Labelled photos from "data_balanced", an image-classification folder in Xiaolingford/Pomeranians. The possible labels are: algae, microplastics.

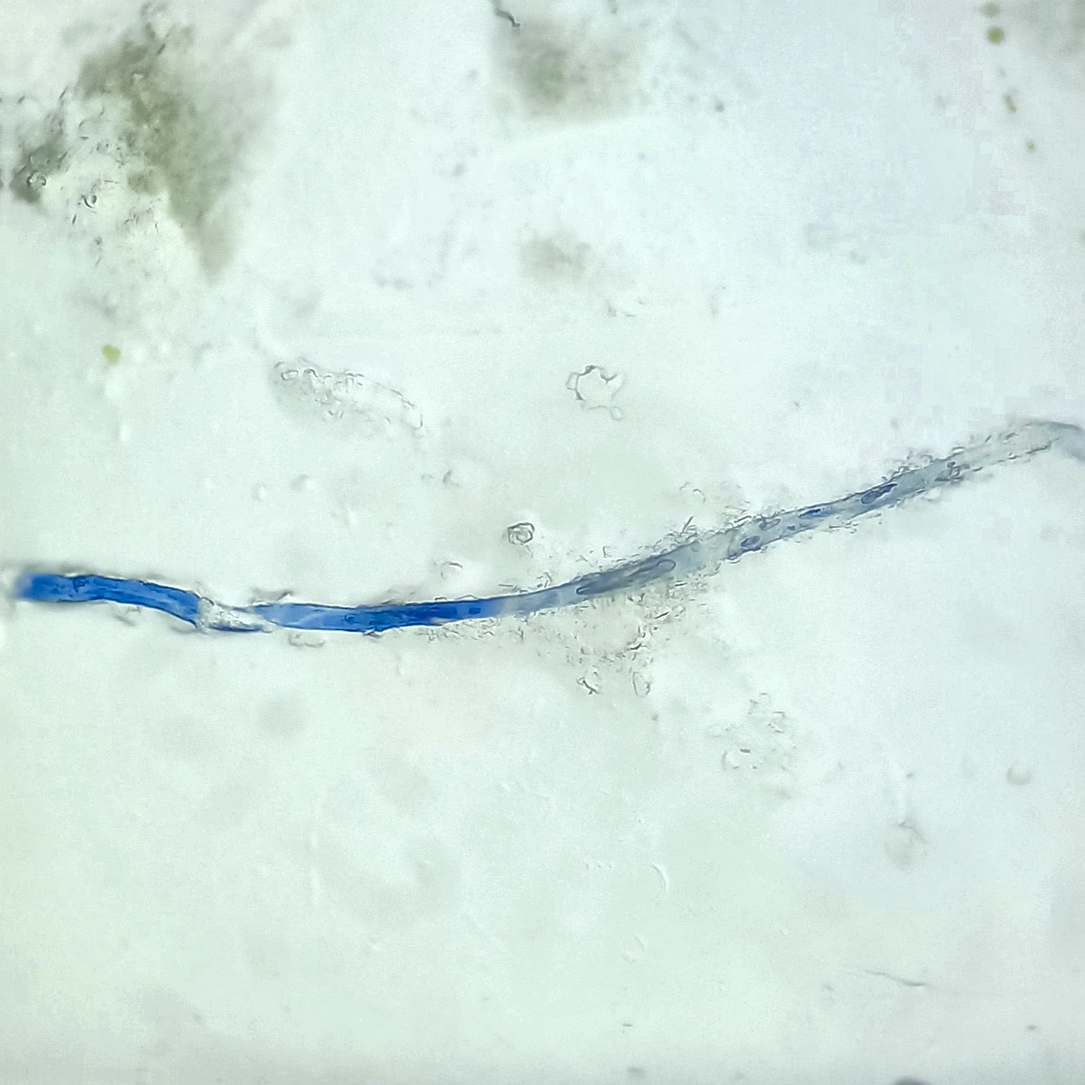
Label: microplastics

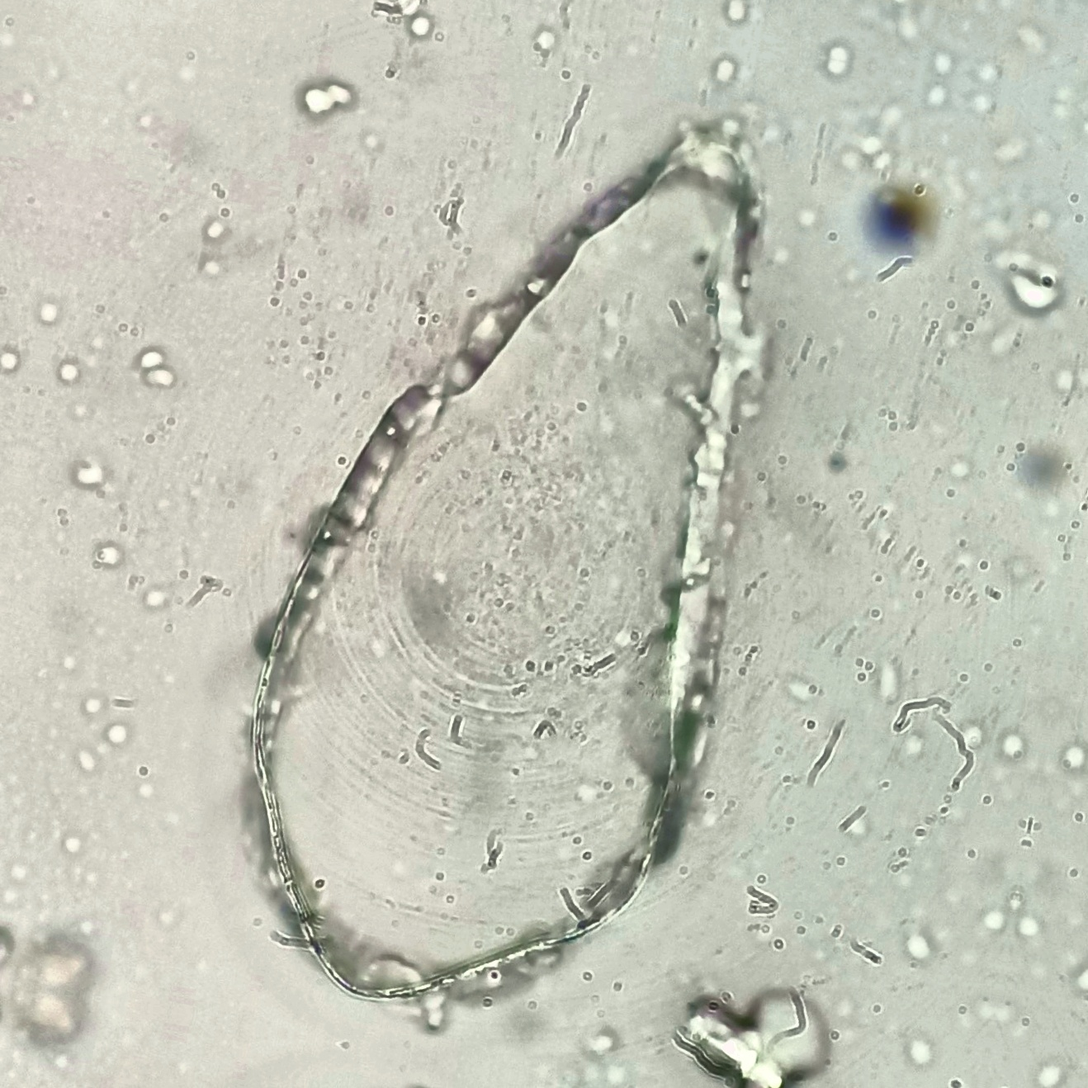
Label: algae

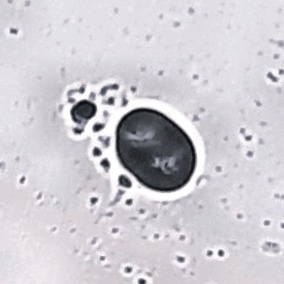
Label: microplastics

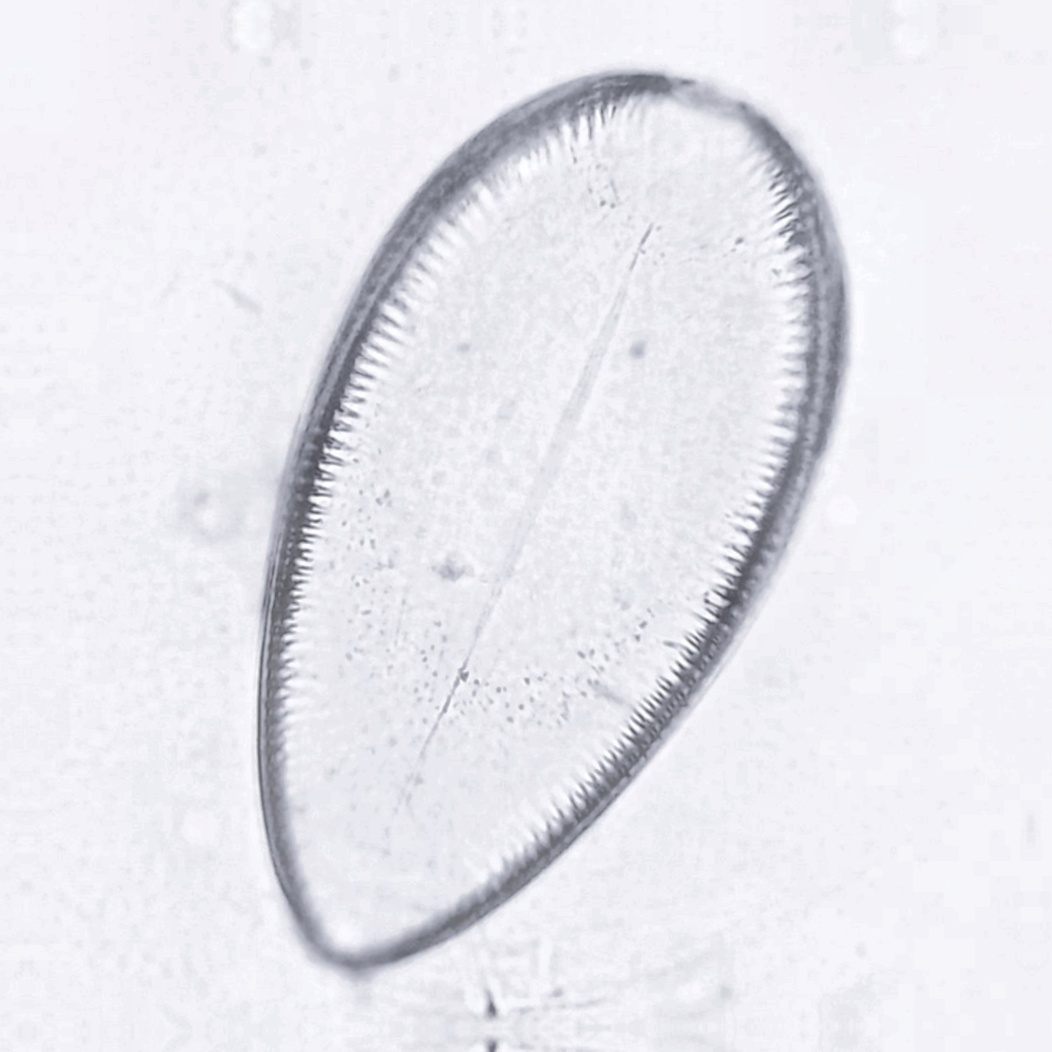
Label: algae

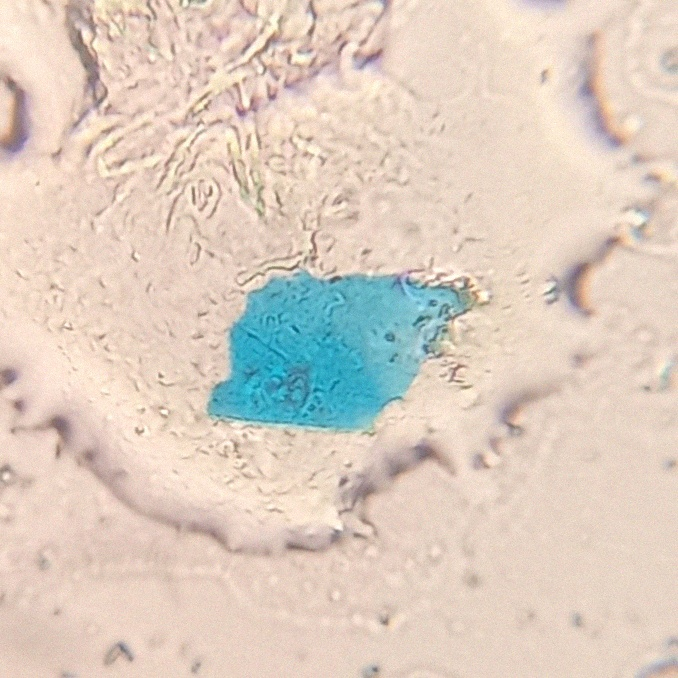
Label: microplastics

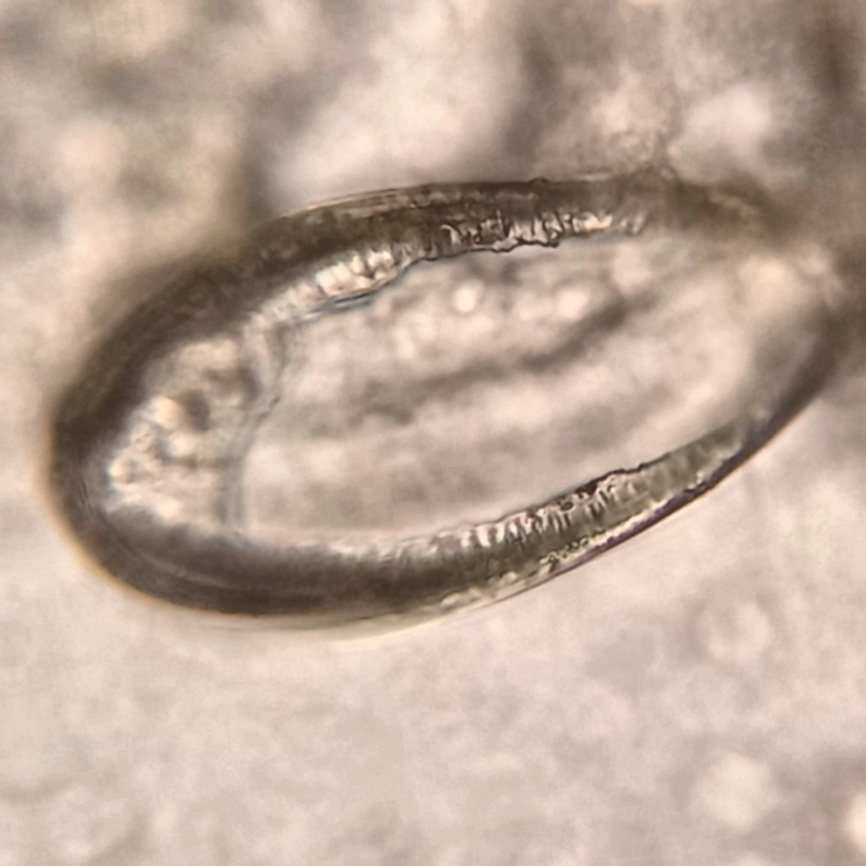
Label: algae
